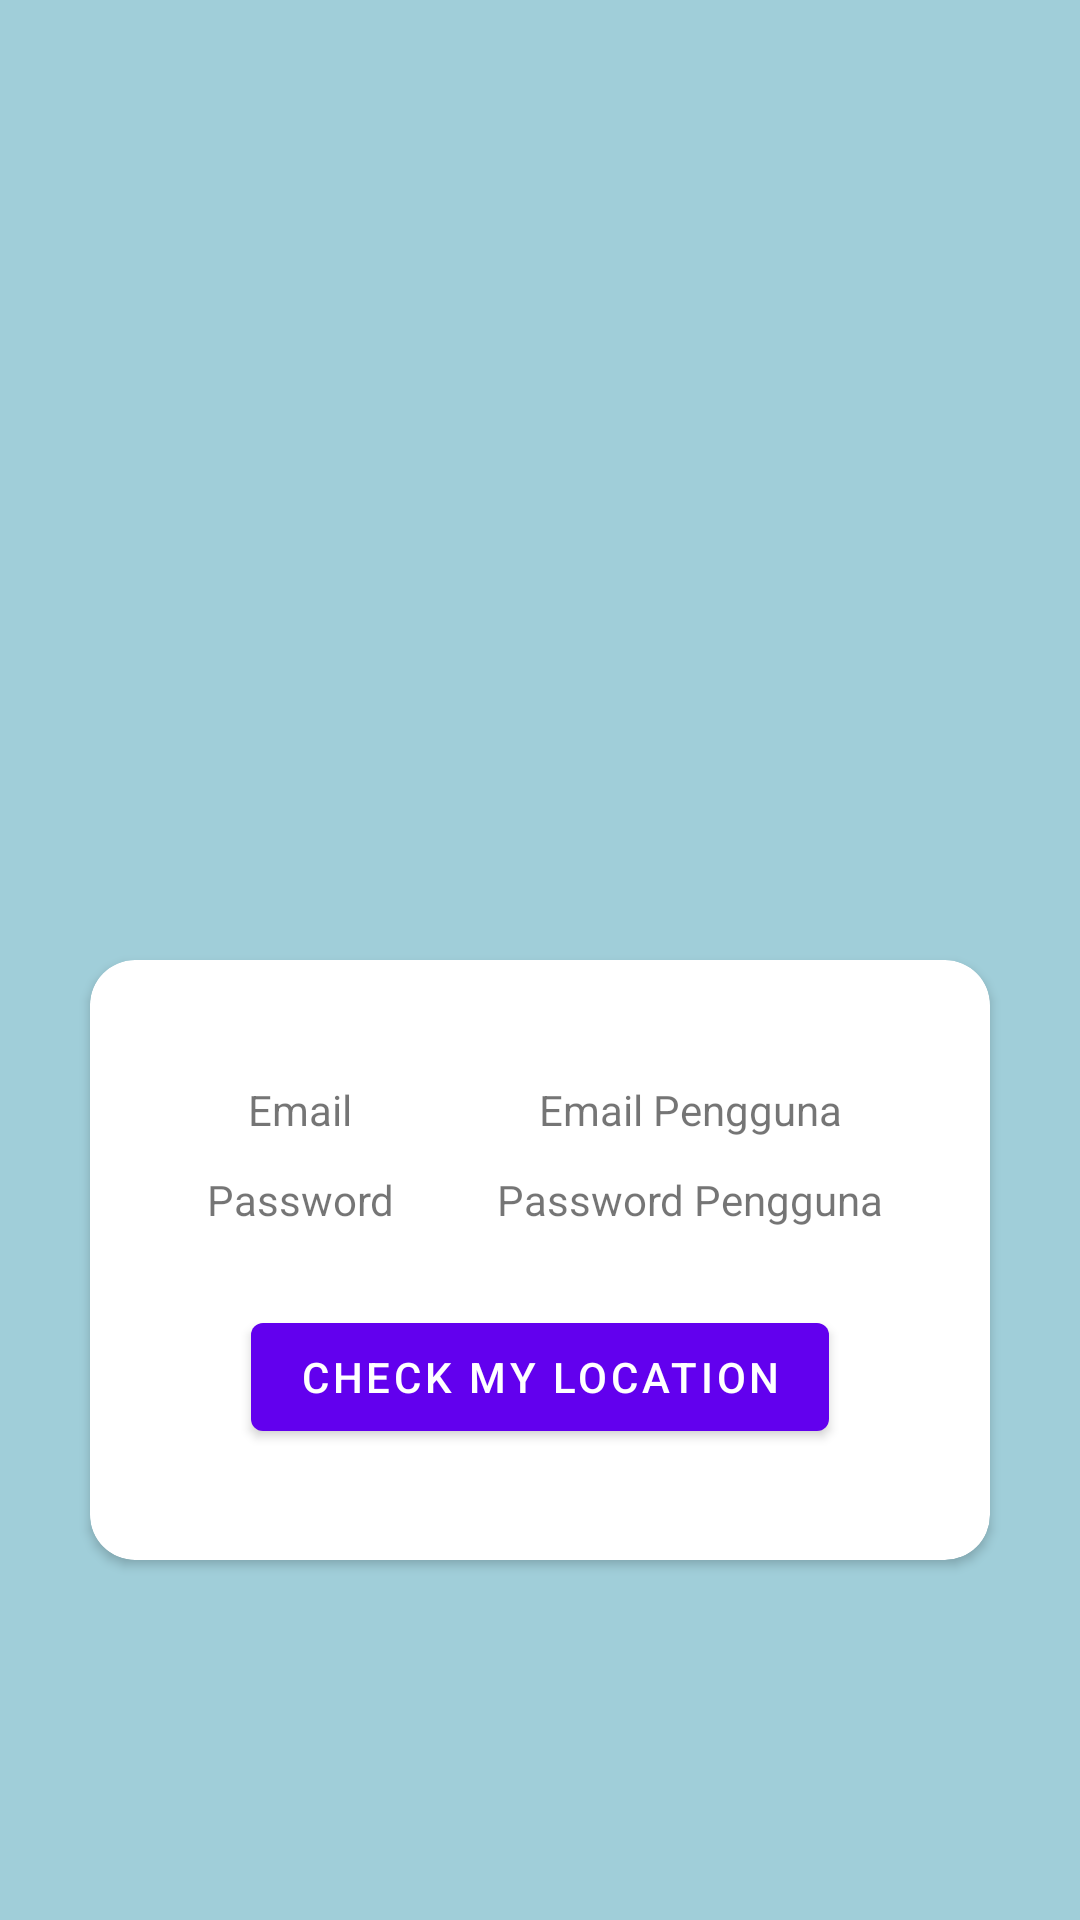

Here is an Android app screen rendered from its layout file. Give the layout XML and the strings, colors and styles it references.
<!-- AndroidManifest.xml: application theme Theme.PCHOP -->
<!-- res/layout/fragment_profile.xml -->
<?xml version="1.0" encoding="utf-8"?>
<LinearLayout
    xmlns:android="http://schemas.android.com/apk/res/android"
    xmlns:app="http://schemas.android.com/apk/res-auto"
    xmlns:tools="http://schemas.android.com/tools"
    android:layout_width="match_parent"
    android:layout_height="match_parent"
    android:gravity="center"
    android:orientation="vertical"
    android:background="@color/Primary"
    tools:context=".ProfileFragment">

    <ImageView
        android:layout_width="200dp"
        android:layout_height="200dp"
        android:src="@drawable/ic_baseline_person_24"/>

    <androidx.cardview.widget.CardView
        android:layout_width="300dp"
        android:layout_height="200dp"
        app:cardCornerRadius="15dp">
        <LinearLayout
            android:layout_width="match_parent"
            android:layout_height="match_parent"
            android:orientation="vertical"
            android:layout_margin="20dp">
            <LinearLayout
                android:layout_width="match_parent"
                android:layout_height="wrap_content"
                android:layout_marginTop="15dp">
                <TextView
                    android:layout_width="100dp"
                    android:layout_height="30dp"
                    android:text="Email"
                    android:gravity="center"/>
                <TextView
                    android:layout_width="match_parent"
                    android:layout_height="30dp"
                    android:text="Email Pengguna"
                    android:gravity="center"/>
            </LinearLayout>
            <LinearLayout
                android:layout_width="match_parent"
                android:layout_height="wrap_content">
                <TextView
                    android:layout_width="100dp"
                    android:layout_height="30dp"
                    android:text="Password"
                    android:gravity="center"/>
                <TextView
                    android:layout_width="match_parent"
                    android:layout_height="30dp"
                    android:text="Password Pengguna"
                    android:gravity="center"/>
            </LinearLayout>


            <com.google.android.material.button.MaterialButton
                android:id="@+id/btnLocation"
                android:layout_width="wrap_content"
                android:layout_height="wrap_content"
                android:layout_gravity="center"
                android:layout_marginTop="20dp"
                android:text="Check My Location"/>
        </LinearLayout>

    </androidx.cardview.widget.CardView>

</LinearLayout>
<!-- resources referenced by this layout -->
<resources>
  <color name="Primary">#a0ced9</color>
  <style name="Theme.PCHOP" parent="Theme.MaterialComponents.DayNight.DarkActionBar">
          
          <item name="colorPrimary">@color/purple_500</item>
          <item name="colorPrimaryVariant">@color/purple_700</item>
          <item name="colorOnPrimary">@color/white</item>
          
          <item name="colorSecondary">@color/teal_200</item>
          <item name="colorSecondaryVariant">@color/teal_700</item>
          <item name="colorOnSecondary">@color/black</item>
          
          <item name="android:statusBarColor" tools:targetApi="l">?attr/colorPrimaryVariant</item>
          
      </style>
  <color name="purple_500">#FF6200EE</color>
  <color name="purple_700">#FF3700B3</color>
  <color name="white">#FFFFFFFF</color>
  <color name="teal_200">#FF03DAC5</color>
  <color name="teal_700">#FF018786</color>
  <color name="black">#FF000000</color>
</resources>
